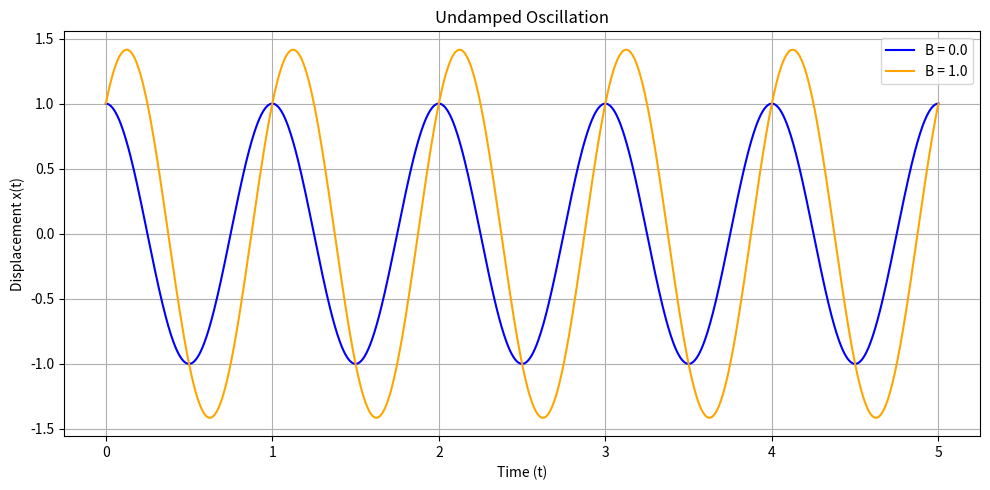

Write the Python code that produced this figure.
'''
========================================================================
        ╦ ╦┌─┐┌─┐┌─┐┌─┐┌┬┐  ╔╦╗┌─┐┌─┐┌┬┐┬ ┬  ╔╗ ┌─┐┬  ┌─┐┬ ┬┌─┐
        ╠═╣│ │└─┐└─┐├─┤│││  ║║║├─┤│ ┬ ││└┬┘  ╠╩╗├─┤│  ├─┤├─┤├─┤
        ╩ ╩└─┘└─┘└─┘┴ ┴┴ ┴  ╩ ╩┴ ┴└─┘─┴┘ ┴   ╚═╝┴ ┴┴─┘┴ ┴┴ ┴┴ ┴
========================================================================
# Author: Hossam Magdy Balaha
# Permissions and Citation: Refer to the README file.
'''

# Import necessary libraries.
import numpy as np
import matplotlib.pyplot as plt

# Physical parameters: natural frequency and amplitude used to build x(t).
omega0 = 2 * np.pi  # Set the natural frequency (1 Hz, in radians per second).
A = 1.0  # Set the amplitude of oscillation.

# Generate a high-resolution time vector for smooth visualization of oscillations.
t = np.linspace(0, 5, 1000)

# Compute displacement for two different phase/amplitude choices (B).
# Case 1: no phase shift (B = 0.0).
B = 0.0  # Set the second amplitude to zero (no phase shift).
x1 = A * np.cos(omega0 * t) + B * np.sin(omega0 * t)

# Case 2: with phase contribution (B = 1.0).
# Changing B alters the initial condition and shifts the waveform.
B = 1.0  # Set the second amplitude to one (phase shift).
x2 = A * np.cos(omega0 * t) + B * np.sin(omega0 * t)

# Plot the two waveforms to compare the effect of the phase term.
plt.figure(figsize=(10, 5))  # Create a figure with a specified size.
plt.plot(t, x1, label="B = 0.0", color="blue")  # Plot the first displacement with label and color.
plt.plot(t, x2, label="B = 1.0", color="orange")  # Plot the second displacement with label and color.
plt.title("Undamped Oscillation")  # Set the plot title.
plt.xlabel("Time (t)")  # Label the x-axis as time.
plt.ylabel("Displacement x(t)")  # Label the y-axis as displacement.
plt.grid(True)  # Enable the grid for better readability.
plt.legend()  # Show the legend on the plot.
plt.tight_layout()  # Adjust the layout to prevent overlap of labels and titles.

# Save the plot as a PNG file with high resolution for inclusion in lecture notes.
plt.savefig("Lecture_04_Lab_Exercise_1_Undamped.png", dpi=300, bbox_inches="tight")

# Display the plot interactively.
plt.show()
